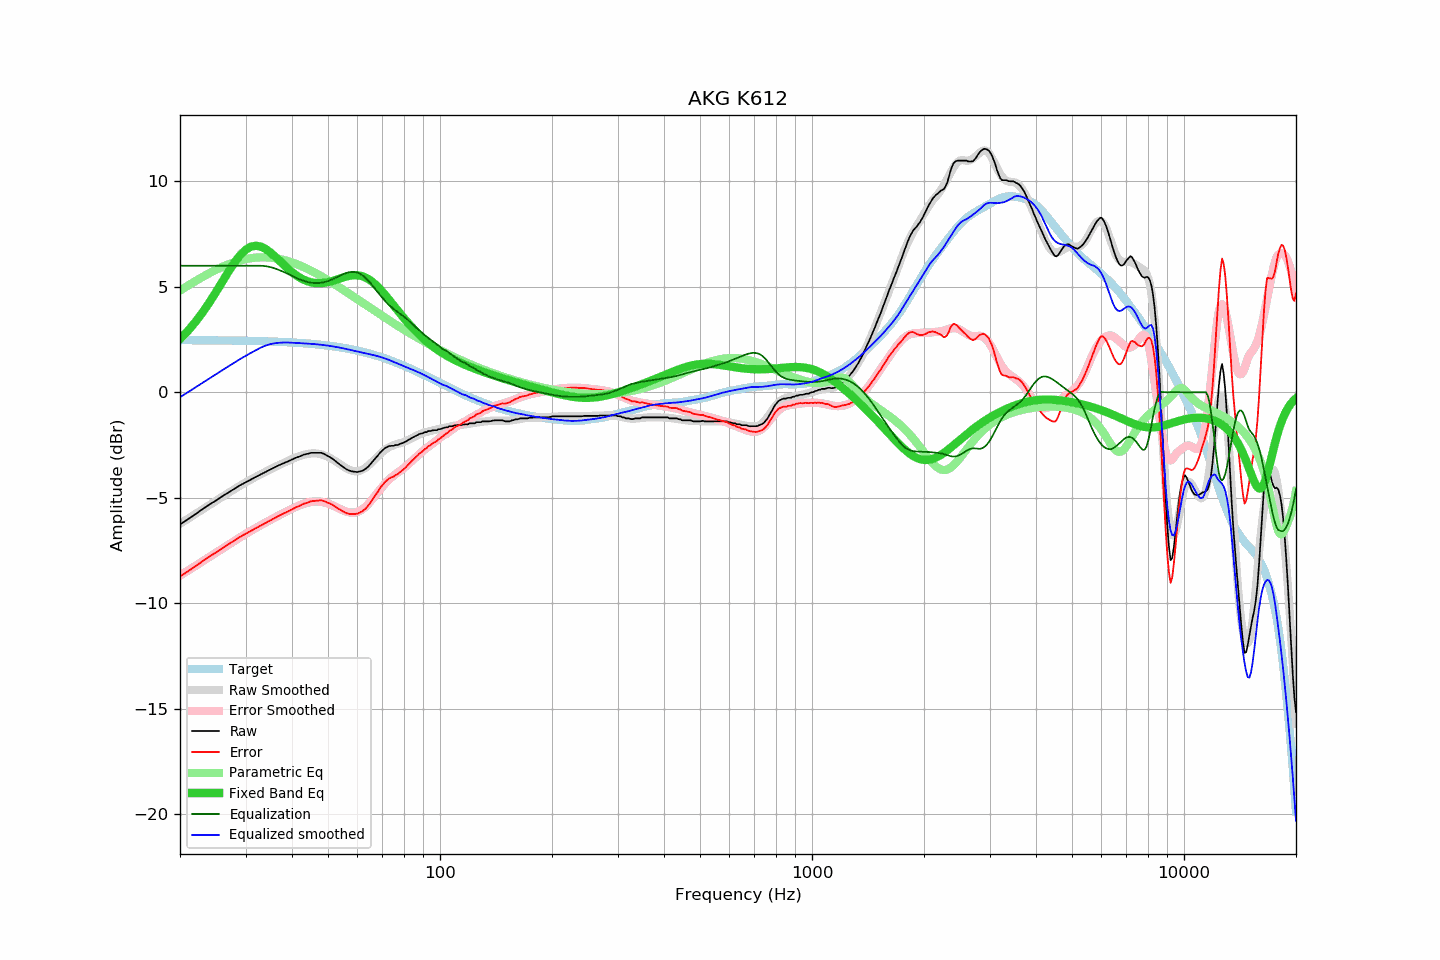

The data file committed next to this chart (first rows):
frequency, raw, error, smoothed, error_smoothed, equalization, parametric_eq, equalized_raw, equalized_smoothed, target
20, -6.26, -8.73, -6.23, -8.69, 6.00, 2.53, -0.26, -0.23, 2.47
21, -6.02, -8.49, -6.00, -8.45, 6.00, 2.91, -0.02, 0.00, 2.47
22, -5.78, -8.25, -5.77, -8.23, 6.00, 3.33, 0.22, 0.23, 2.47
23, -5.54, -8.00, -5.55, -8.01, 6.00, 3.78, 0.46, 0.45, 2.47
24, -5.32, -7.78, -5.34, -7.80, 6.00, 4.26, 0.68, 0.66, 2.46
25, -5.13, -7.59, -5.14, -7.60, 6.00, 4.76, 0.87, 0.86, 2.46
26, -4.93, -7.39, -4.95, -7.41, 6.00, 5.25, 1.07, 1.05, 2.46
27, -4.75, -7.20, -4.77, -7.22, 6.00, 5.72, 1.25, 1.23, 2.45
28, -4.58, -7.03, -4.59, -7.05, 6.00, 6.14, 1.42, 1.41, 2.45
29, -4.41, -6.85, -4.43, -6.88, 6.00, 6.49, 1.59, 1.57, 2.45
30, -4.27, -6.71, -4.27, -6.72, 6.00, 6.75, 1.73, 1.73, 2.44
31, -4.14, -6.57, -4.13, -6.57, 6.00, 6.90, 1.86, 1.87, 2.44
32, -4.01, -6.44, -4.00, -6.43, 6.00, 6.95, 1.99, 2.00, 2.43
33, -3.89, -6.31, -3.88, -6.30, 6.00, 6.91, 2.11, 2.12, 2.42
34, -3.77, -6.19, -3.76, -6.17, 5.98, 6.79, 2.21, 2.22, 2.42
35, -3.66, -6.07, -3.65, -6.05, 5.93, 6.63, 2.28, 2.28, 2.41
36, -3.55, -5.95, -3.54, -5.93, 5.87, 6.44, 2.32, 2.33, 2.40
37, -3.45, -5.84, -3.44, -5.82, 5.79, 6.24, 2.34, 2.35, 2.39
38, -3.36, -5.74, -3.35, -5.72, 5.71, 6.04, 2.35, 2.36, 2.38
39, -3.28, -5.65, -3.25, -5.61, 5.61, 5.86, 2.34, 2.36, 2.37
40, -3.19, -5.55, -3.17, -5.52, 5.52, 5.69, 2.33, 2.35, 2.36
41, -3.10, -5.45, -3.09, -5.43, 5.43, 5.55, 2.33, 2.34, 2.35
42, -3.04, -5.38, -3.02, -5.35, 5.35, 5.43, 2.31, 2.33, 2.34
43, -2.96, -5.28, -2.96, -5.28, 5.28, 5.34, 2.33, 2.32, 2.33
44, -2.92, -5.23, -2.92, -5.23, 5.23, 5.26, 2.31, 2.31, 2.31
45, -2.87, -5.17, -2.90, -5.20, 5.20, 5.21, 2.33, 2.30, 2.30
46, -2.87, -5.15, -2.89, -5.18, 5.18, 5.18, 2.31, 2.28, 2.28
47, -2.87, -5.13, -2.91, -5.18, 5.18, 5.17, 2.31, 2.27, 2.27
48, -2.87, -5.12, -2.94, -5.19, 5.19, 5.17, 2.33, 2.25, 2.25
49, -2.94, -5.17, -2.99, -5.23, 5.23, 5.19, 2.29, 2.23, 2.23
50, -3.03, -5.24, -3.06, -5.27, 5.27, 5.22, 2.25, 2.21, 2.21
51, -3.11, -5.30, -3.14, -5.33, 5.33, 5.26, 2.22, 2.19, 2.19
52, -3.22, -5.39, -3.23, -5.40, 5.40, 5.30, 2.18, 2.16, 2.17
53, -3.34, -5.49, -3.33, -5.47, 5.47, 5.35, 2.13, 2.14, 2.15
54, -3.45, -5.58, -3.43, -5.54, 5.54, 5.40, 2.09, 2.11, 2.13
55, -3.55, -5.65, -3.52, -5.60, 5.60, 5.45, 2.05, 2.08, 2.10
56, -3.65, -5.73, -3.60, -5.65, 5.65, 5.49, 2.01, 2.05, 2.08
57, -3.71, -5.76, -3.67, -5.69, 5.69, 5.52, 1.98, 2.02, 2.05
58, -3.75, -5.78, -3.72, -5.71, 5.71, 5.54, 1.96, 1.99, 2.03
59, -3.77, -5.77, -3.74, -5.70, 5.70, 5.55, 1.93, 1.96, 2.00
60, -3.78, -5.75, -3.74, -5.67, 5.67, 5.55, 1.89, 1.93, 1.97
61, -3.75, -5.69, -3.71, -5.61, 5.61, 5.53, 1.87, 1.90, 1.94
62, -3.71, -5.62, -3.66, -5.53, 5.53, 5.49, 1.83, 1.88, 1.91
63, -3.64, -5.52, -3.58, -5.43, 5.43, 5.44, 1.79, 1.85, 1.88
64, -3.54, -5.39, -3.49, -5.31, 5.31, 5.38, 1.77, 1.82, 1.85
65, -3.41, -5.23, -3.38, -5.18, 5.18, 5.30, 1.77, 1.80, 1.82
66, -3.27, -5.05, -3.27, -5.04, 5.04, 5.21, 1.77, 1.77, 1.79
67, -3.13, -4.88, -3.15, -4.89, 4.89, 5.11, 1.76, 1.74, 1.75
68, -3.01, -4.73, -3.03, -4.75, 4.75, 5.00, 1.74, 1.71, 1.72
69, -2.86, -4.54, -2.93, -4.61, 4.61, 4.89, 1.75, 1.68, 1.68
70, -2.76, -4.41, -2.83, -4.47, 4.47, 4.77, 1.72, 1.65, 1.65
71, -2.66, -4.27, -2.74, -4.35, 4.35, 4.64, 1.69, 1.61, 1.61
72, -2.60, -4.17, -2.66, -4.23, 4.23, 4.51, 1.64, 1.57, 1.57
73, -2.55, -4.08, -2.60, -4.13, 4.13, 4.38, 1.58, 1.53, 1.54
74, -2.54, -4.04, -2.55, -4.04, 4.04, 4.25, 1.50, 1.49, 1.50
75, -2.54, -4.00, -2.51, -3.95, 3.95, 4.12, 1.42, 1.44, 1.46
76, -2.50, -3.92, -2.48, -3.88, 3.88, 4.00, 1.38, 1.40, 1.42
77, -2.50, -3.88, -2.44, -3.80, 3.80, 3.87, 1.31, 1.36, 1.38
78, -2.45, -3.79, -2.41, -3.73, 3.73, 3.75, 1.28, 1.32, 1.34
79, -2.42, -3.72, -2.38, -3.66, 3.66, 3.63, 1.24, 1.28, 1.30
... 553 more rows
